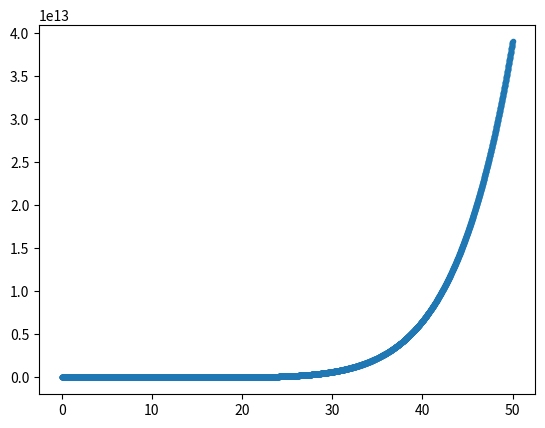

Write the Python code that produced this figure.
import numpy as np
import matplotlib.pyplot as plt
import scipy.integrate as integrate

class Kerr_Resonator:

    def __init__(self, n_states, delta, epsilon, K):
        self.n_states = n_states   
        self.delta = delta
        self.epsilon = epsilon
        self.K = K

    def lowering_operator(self):
        n = np.arange(1, self.n_states, 1,dtype=complex)
        operator = np.diag(np.sqrt(n), k=1)
        return operator

    def raising_operator(self):
        n = np.arange(1, self.n_states, 1,dtype=complex)
        operator = np.diag(np.sqrt(n), k=-1)
        return operator

    def n_vector(self, n):
        comp = np.arange(0, self.n_states, 1)
        vector = np.where(comp==n, 1+0j, 0+0j)
        return vector

    def rho_dot_element(self, t, rho, n, m):

        delta = self.delta
        epsilon = self.epsilon
        K = self.K
        i=1j

        rho_d = (-i*delta*n - i*(K/2)*n*(n-1) + i*delta*m + i*(K/2)*m*(m-1) - (1/2)*n - (1/2)*m)*rho[n,m]
        + epsilon*np.sqrt(n)*rho[n-1,m] + epsilon*np.sqrt(m)*rho[n,m-1] - epsilon*np.sqrt(n+1)*rho[n+1,m]
        - epsilon*np.sqrt(m+1)*rho[n,m+1] + np.sqrt(n+1)*np.sqrt(m+1)*rho[n+1,m+1]

        return rho_d
    

    def rho_dot(self, t, rho):
        delta = self.delta
        epsilon = self.epsilon
        K = self.K
        n_states = self.n_states

        rho_dot = np.zeros((n_states, n_states),dtype=complex)
        rho = np.pad(rho, 1, mode="constant",constant_values=0+0j)
        
        for n in range(n_states):
            for m in range(n_states):
                rho_dot[n,m] = self.rho_dot_element(t, rho, n, m)

        return rho_dot
    
    def vectorise(self,mat):

        size = np.shape(mat)[0]
        vec = np.zeros(size**2, dtype=complex)
        for i in range(size):
            for j in range(size):
                vec[j+i*size] = mat[i,j]
        return vec
    
    def unvectorise(self,vec,size):

        mat = np.zeros((size,size),dtype=complex)
        for k in range(size**2):
            i = k//size
            j = k%size
            mat[i,j] = vec[k]
        return mat
    
    def vector_rho_dot(self, t, rho_vec):
        rho = self.unvectorise(rho_vec,self.n_states)
        rho_d = self.rho_dot(t,rho)
        rho_d_vec = self.vectorise(rho_d)
        return rho_d_vec

    def solve(self,rho_0, t_start, t_stop, t_step):
        """
        Perfomring numerical integration of the equations of motion for the density matrix
        """
        soln = integrate.solve_ivp(self.vector_rho_dot, (t_start, t_stop), rho_0, t_eval=np.arange(t_start, t_stop, t_step))
        return soln
    
        
    def photon_number(self, rho, t_idx):
        """
        Calculates the number of photons in the oscillator. 
        """
        a = kr.raising_operator()
        a_dag = kr.lowering_operator()
        expectation_val = np.trace(a_dag@a@rho[:,:,t_idx])

        return expectation_val
    
    def trace_rho_sq(self, rho, t):
        """
        Calculates the trace of the density operator squared
        Takes a 2D array for the denisty operator
        Returns value of trace.
        """
        n_states = self.n_states

        for n in range(n_states):
            for m in range(n_states):
                inner_product = np.inner(rho[:,:]@np.conj(rho[:,:]), self.n_vector(m))
                trace = np.inner(self.n_vector(n), inner_product)

        return trace
    
    def analytic_alpha(self, delta):
        epsilon = self.epsilon
        kappa = self.K

        alpha = epsilon / (1j*(delta + K*np.abs(alpha)**2) - kappa / 2)
        return alpha
    
if __name__ == '__main__':

    delta = 0
    epsilon = 1
    K = -0.5
    n_states = 5

    kr = Kerr_Resonator(n_states, delta, epsilon, K)
    rho_0 = np.outer(kr.n_vector(0), kr.n_vector(0))
    rho_0_vec = kr.vectorise(rho_0)

    start, stop = 0, 50
    step=0.01

    soln = kr.solve(rho_0_vec, start, stop, step)
    solution = soln.y
    matrix_solution = np.zeros((n_states,n_states,len(soln.t)), dtype=complex)

    for t in range(len(soln.t)):
        matrix_solution[:,:,t] = kr.unvectorise(solution[:,t], n_states)

    time = np.arange(start, stop, step)
    photon_number = np.zeros(len(time), dtype=complex)   
    tr_rho_sq = np.zeros(len(time), dtype=complex)
    
    for i in range(len(time)):
        tr_rho_sq[i] = kr.trace_rho_sq(matrix_solution[:,:,i], t)
        
    plt.plot(time, tr_rho_sq, ".")
    plt.show()